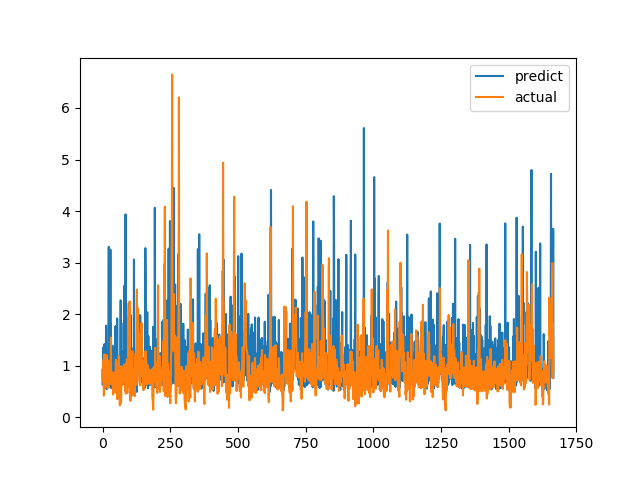

Data behind this chart, as committed beside it:
predict, actual
0.9206, 0.6915
0.6274, 0.8558
1.352, 0.7094
0.6792, 1.015
0.7322, 1.116
0.9062, 0.4183
0.659, 1.002
1.419, 1.219
0.7258, 1.143
0.6413, 0.6528
1.382, 0.6747
0.9231, 0.601
0.6776, 0.6695
1.776, 0.6538
0.8838, 0.7814
0.5439, 1.206
0.7316, 0.8469
0.9231, 0.8286
0.6931, 0.6482
0.574, 0.5624
0.5898, 0.7183
0.9064, 1.1
1.536, 0.9542
3.306, 0.729
0.6657, 0.6694
1.981, 0.8631
0.6899, 0.6465
1.382, 0.8223
0.7245, 0.9236
3.252, 0.8301
0.571, 1.067
1.809, 1.546
0.7858, 0.6827
0.72, 0.6386
0.7021, 0.6464
0.5705, 0.6881
0.9112, 0.7274
1.387, 0.65
0.8204, 0.8694
1.316, 0.4409
0.6549, 0.4519
0.8643, 0.7575
0.6103, 0.4952
0.5486, 0.6851
0.8033, 0.7244
0.5936, 0.8654
0.6273, 0.74
0.6353, 0.8071
1.769, 0.8204
0.6837, 1.114
0.7306, 1.109
0.9835, 0.4751
1.665, 1.039
0.5822, 0.9458
1.916, 0.7878
0.7008, 0.3505
0.6309, 0.9368
0.6548, 0.9868
0.6757, 0.647
0.9123, 1.03
... 1,606 more rows
